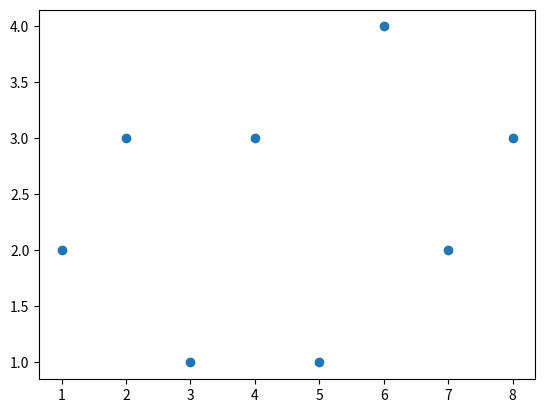

Here is the Python script that generated this plot:
import matplotlib.pyplot as plt

x = [1, 2, 3, 4, 5, 6, 7, 8]
y = [2, 3, 1, 3, 1, 4, 2, 3]

plt.scatter(x, y)
plt.show()
